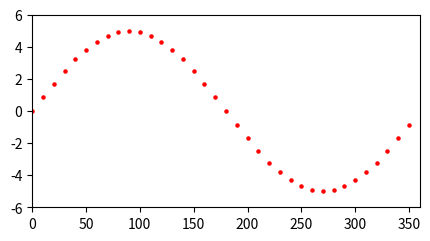

Here is the Python script that generated this plot:
from matplotlib import pyplot as plt
import math

plt.figure(figsize=(5, 2.5))

plt.axis([0, 360, -6, 6])

for x in range(0, 360, 10):
    y = 5 * math.sin(x * math.pi / 180)

    print("x", x, "   y", y)

    plt.scatter(x, y, s=5, c="r")
    plt.pause(0.01)
plt.pause(10)
